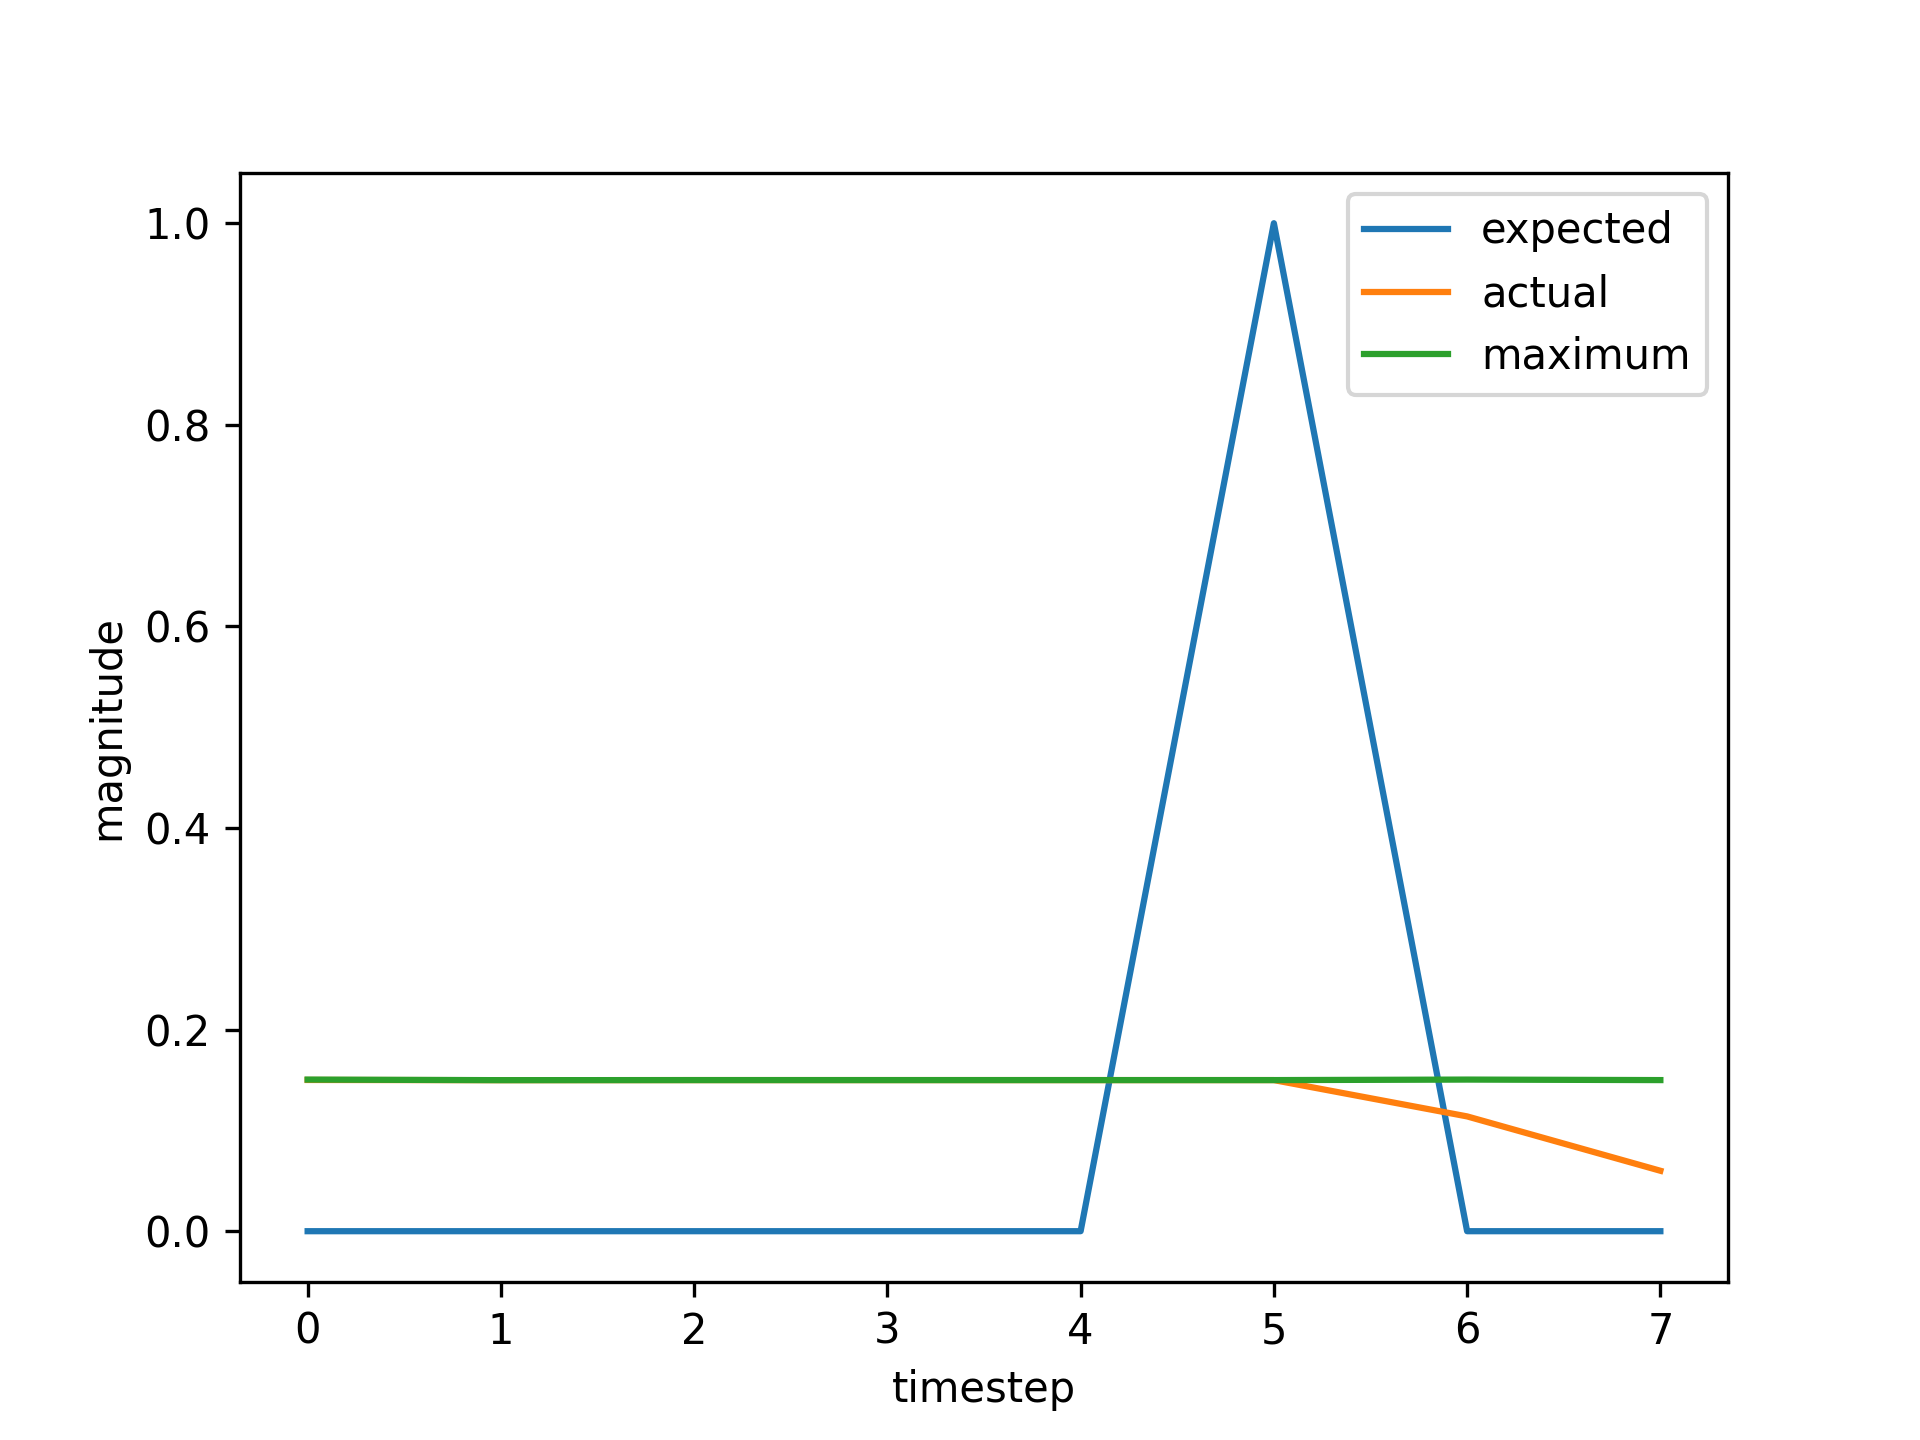

Source data for this figure (header and first rows):
, input, expected_output, network_output
0, 1.0, 0, 0.1499
1, 0.0, 0, 0.1498
2, 0.0, 0, 0.1499
3, 0.0, 0, 0.1499
4, 0.0, 0, 0.1499
5, 2.0, 1, 0.1499
6, 1.0, 0, 0.1504
7, 0.0, 0, 0.1498
8, 0.0, 0, 0.1499
9, 0.0, 0, 0.1499
10, 0.0, 0, 0.1499
11, 2.0, 1, 0.1499
12, 0.0, 0, 0.1504
13, 1.0, 0, 0.1499
14, 0.0, 0, 0.1498
15, 0.0, 0, 0.1499
16, 0.0, 0, 0.1499
17, 0.0, 0, 0.1499
18, 2.0, 1, 0.1499
19, 0.0, 0, 0.1504
20, 0.0, 0, 0.1499
21, 1.0, 0, 0.1499
22, 0.0, 0, 0.1498
23, 0.0, 0, 0.1499
24, 0.0, 0, 0.1499
25, 0.0, 0, 0.1499
26, 2.0, 1, 0.1499
27, 0.0, 0, 0.1504
28, 1.0, 0, 0.1499
29, 0.0, 0, 0.1498
30, 0.0, 0, 0.1499
31, 0.0, 0, 0.1499
32, 0.0, 0, 0.1499
33, 2.0, 1, 0.1499
34, 0.0, 0, 0.1504
35, 1.0, 0, 0.1499
36, 0.0, 0, 0.1498
37, 0.0, 0, 0.1499
38, 0.0, 0, 0.1499
39, 0.0, 0, 0.1499
40, 2.0, 1, 0.1499
41, 0.0, 0, 0.1504
42, 0.0, 0, 0.1499
43, 1.0, 0, 0.1499
44, 0.0, 0, 0.1498
45, 0.0, 0, 0.1499
46, 0.0, 0, 0.1499
47, 0.0, 0, 0.1499
48, 2.0, 1, 0.1499
49, 1.0, 0, 0.1504
50, 0.0, 0, 0.1498
51, 0.0, 0, 0.1499
52, 0.0, 0, 0.1499
53, 0.0, 0, 0.1499
54, 2.0, 1, 0.1499
55, 0.0, 0, 0.1504
56, 0.0, 0, 0.1499
57, 1.0, 0, 0.1499
58, 0.0, 0, 0.1498
59, 0.0, 0, 0.1499
... 682 more rows
